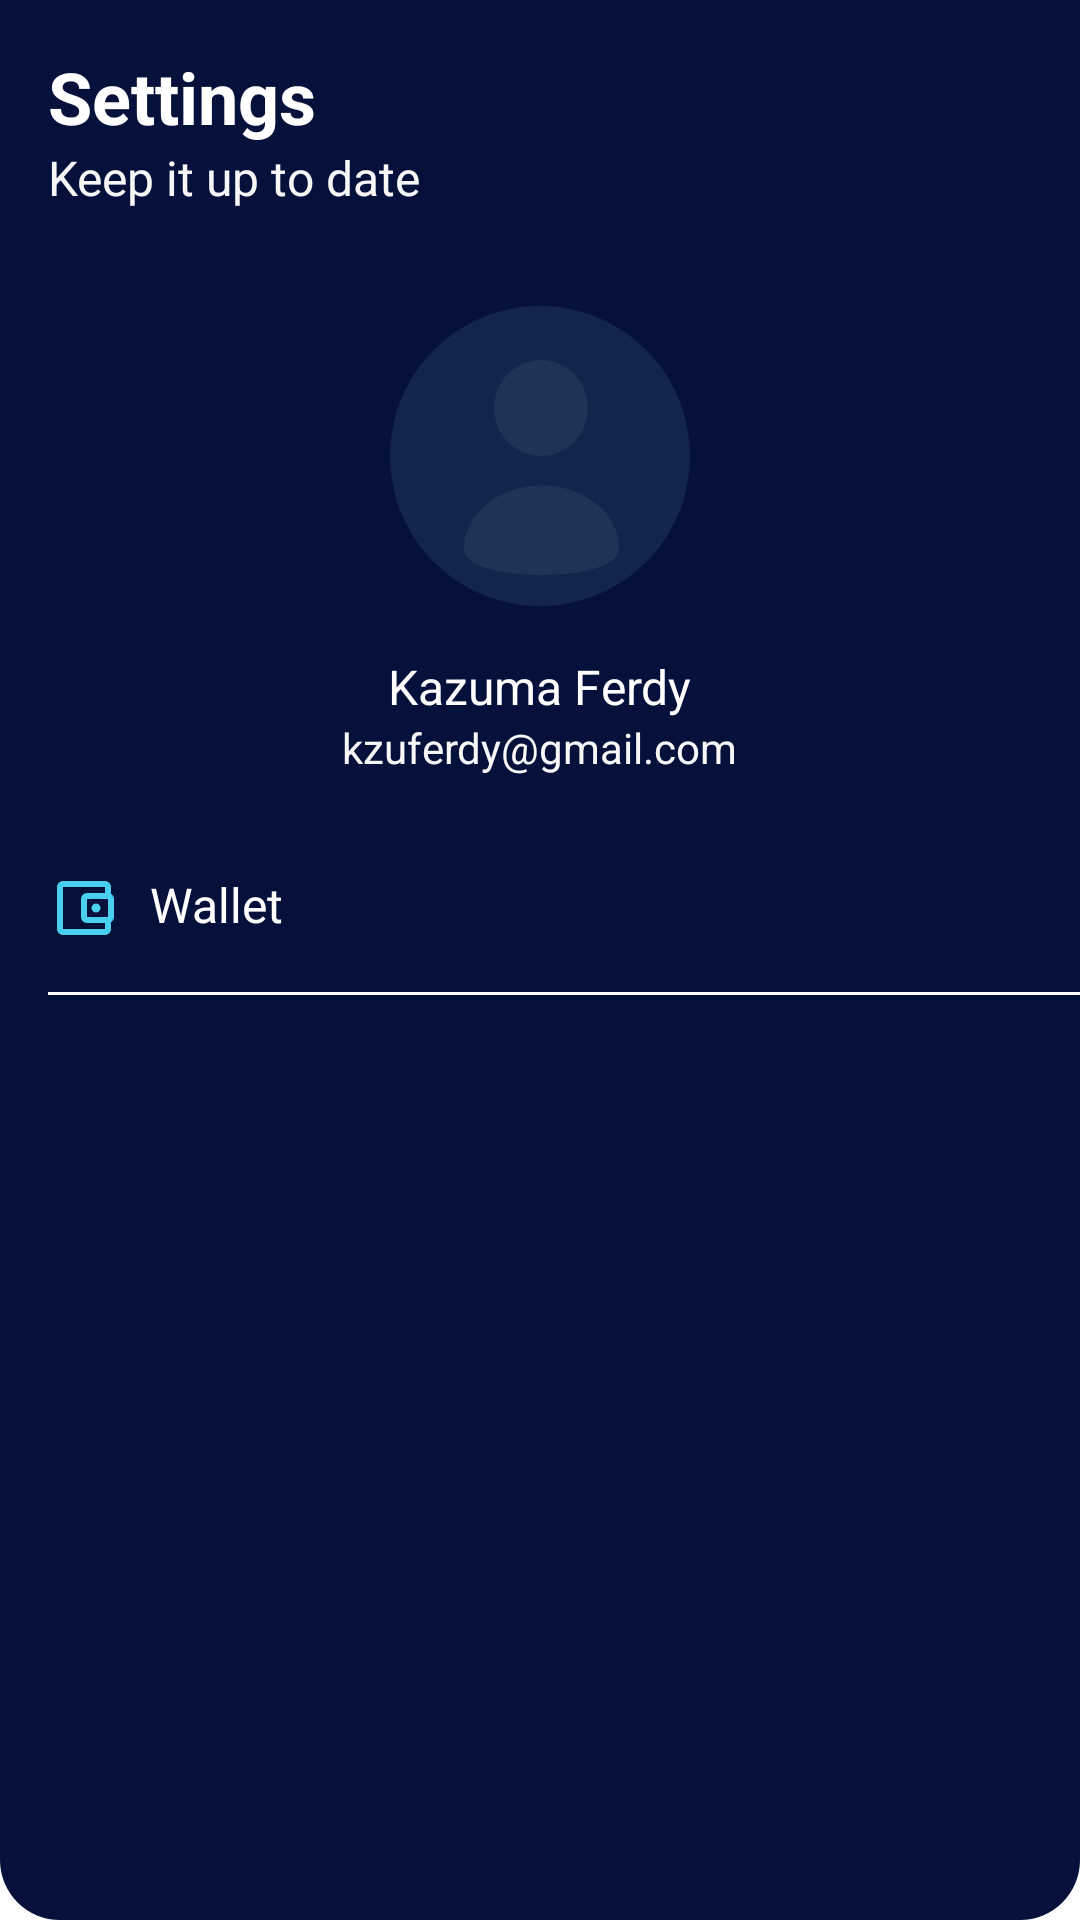

The Android layout XML behind this screen, and the referenced resources:
<!-- AndroidManifest.xml: application theme Theme.MOAPMovieAppsNoactionbar -->
<!-- res/layout/fragment_setting.xml -->
<?xml version="1.0" encoding="utf-8"?>
<androidx.constraintlayout.widget.ConstraintLayout xmlns:android="http://schemas.android.com/apk/res/android"
    xmlns:app="http://schemas.android.com/apk/res-auto"
    xmlns:tools="http://schemas.android.com/tools"
    android:layout_width="match_parent"
    android:layout_height="match_parent"
    android:background="@drawable/shape_background_blue"
    tools:context="onboarding.OnboardingOneActivity">

    <TextView
        android:id="@+id/textView"
        android:layout_width="0dp"
        android:layout_height="wrap_content"
        android:layout_marginStart="16dp"
        android:layout_marginTop="16dp"
        android:gravity="center"
        android:text="Settings"
        android:textColor="@color/white"
        android:textSize="24sp"
        android:textStyle="bold"
        app:layout_constraintStart_toStartOf="parent"
        app:layout_constraintTop_toTopOf="parent" />

    <TextView
        android:id="@+id/tv_total"
        android:layout_width="wrap_content"
        android:layout_height="wrap_content"
        android:layout_marginStart="16dp"
        android:text="Keep it up to date"
        android:textColor="@color/white_grey"
        android:textSize="16sp"
        app:layout_constraintStart_toStartOf="parent"
        app:layout_constraintTop_toBottomOf="@+id/textView" />

    <ImageView
        android:id="@+id/iv_profile"
        android:layout_width="100dp"
        android:layout_height="100dp"
        android:layout_marginTop="32dp"
        android:src="@drawable/photo"
        app:layout_constraintEnd_toEndOf="parent"
        app:layout_constraintStart_toStartOf="parent"
        app:layout_constraintTop_toBottomOf="@+id/tv_total" />

    <TextView
        android:id="@+id/iv_nama"
        android:layout_width="wrap_content"
        android:layout_height="wrap_content"
        android:layout_marginTop="16dp"
        android:text="Kazuma Ferdy"
        android:textColor="@color/white"
        android:textSize="16sp"
        app:layout_constraintEnd_toEndOf="parent"
        app:layout_constraintStart_toStartOf="parent"
        app:layout_constraintTop_toBottomOf="@+id/iv_profile" />

    <TextView
        android:id="@+id/tv_email"
        android:layout_width="wrap_content"
        android:layout_height="wrap_content"
        android:text="@string/kzuferdy_gmail"
        android:textColor="@color/white_grey"
        app:layout_constraintEnd_toEndOf="parent"
        app:layout_constraintStart_toStartOf="parent"
        app:layout_constraintTop_toBottomOf="@+id/iv_nama" />

    <TextView
        android:id="@+id/tv_my_wallet"
        android:layout_width="wrap_content"
        android:layout_height="wrap_content"
        android:layout_marginStart="16dp"
        android:layout_marginTop="32dp"
        android:drawableLeft="@drawable/ic_account_balance_wallet_black_24dp"
        android:drawablePadding="10dp"
        android:text="@string/my_wallet"
        android:textColor="@color/white"
        android:textSize="16sp"
        app:layout_constraintStart_toStartOf="parent"
        app:layout_constraintTop_toBottomOf="@+id/tv_email" />


    <View
        android:id="@+id/view3"
        android:layout_width="match_parent"
        android:layout_height="1dp"
        android:layout_marginStart="16dp"
        android:layout_marginTop="16dp"
        android:background="@color/white"
        app:layout_constraintEnd_toEndOf="parent"
        app:layout_constraintHorizontal_bias="0.0"
        app:layout_constraintStart_toStartOf="parent"
        app:layout_constraintTop_toBottomOf="@+id/tv_my_wallet"/>

</androidx.constraintlayout.widget.ConstraintLayout>
<!-- resources referenced by this layout -->
<resources>
  <color name="white">#FFFFFFFF</color>
  <color name="white_grey">#F7F7F7</color>
  <!-- drawable ic_account_balance_wallet_black_24dp (drawable) -->
  <vector xmlns:android="http://schemas.android.com/apk/res/android"
      android:width="24dp"
      android:height="24dp"
      android:viewportWidth="24"
      android:viewportHeight="24">
    <path
        android:pathData="M21,7.28V5a2.006,2.006 0,0 0,-2 -2H5A2,2 0,0 0,3 5V19a2,2 0,0 0,2 2H19a2.006,2.006 0,0 0,2 -2V16.72A2,2 0,0 0,22 15V9a2,2 0,0 0,-1 -1.72ZM20,9v6H13V9ZM5,19V5H19V7H13a2.006,2.006 0,0 0,-2 2v6a2.006,2.006 0,0 0,2 2h6v2Z"
        android:fillColor="#4bcfee"/>
    <path
        android:pathData="M16,12m-1.5,0a1.5,1.5 0,1 1,3 0a1.5,1.5 0,1 1,-3 0"
        android:fillColor="#4bcfee"/>
  </vector>
  <!-- drawable photo: png bitmap (drawable, 19751 bytes) -->
  <!-- drawable shape_background_blue (drawable) -->
  <?xml version="1.0" encoding="utf-8"?>
  <shape xmlns:android="http://schemas.android.com/apk/res/android"
      android:shape="rectangle">
  
      <solid android:color="@color/colorblue"/>
      <corners android:bottomLeftRadius="20dp"
      android:bottomRightRadius="20dp"/>
  
  </shape>
  <string name="kzuferdy_gmail">kzuferdy@gmail.com</string>
  <string name="my_wallet">Wallet</string>
  <style name="Theme.MOAPMovieAppsNoactionbar" parent="Theme.MaterialComponents.DayNight.NoActionBar" />
  <color name="colorblue">#06113B</color>
</resources>
